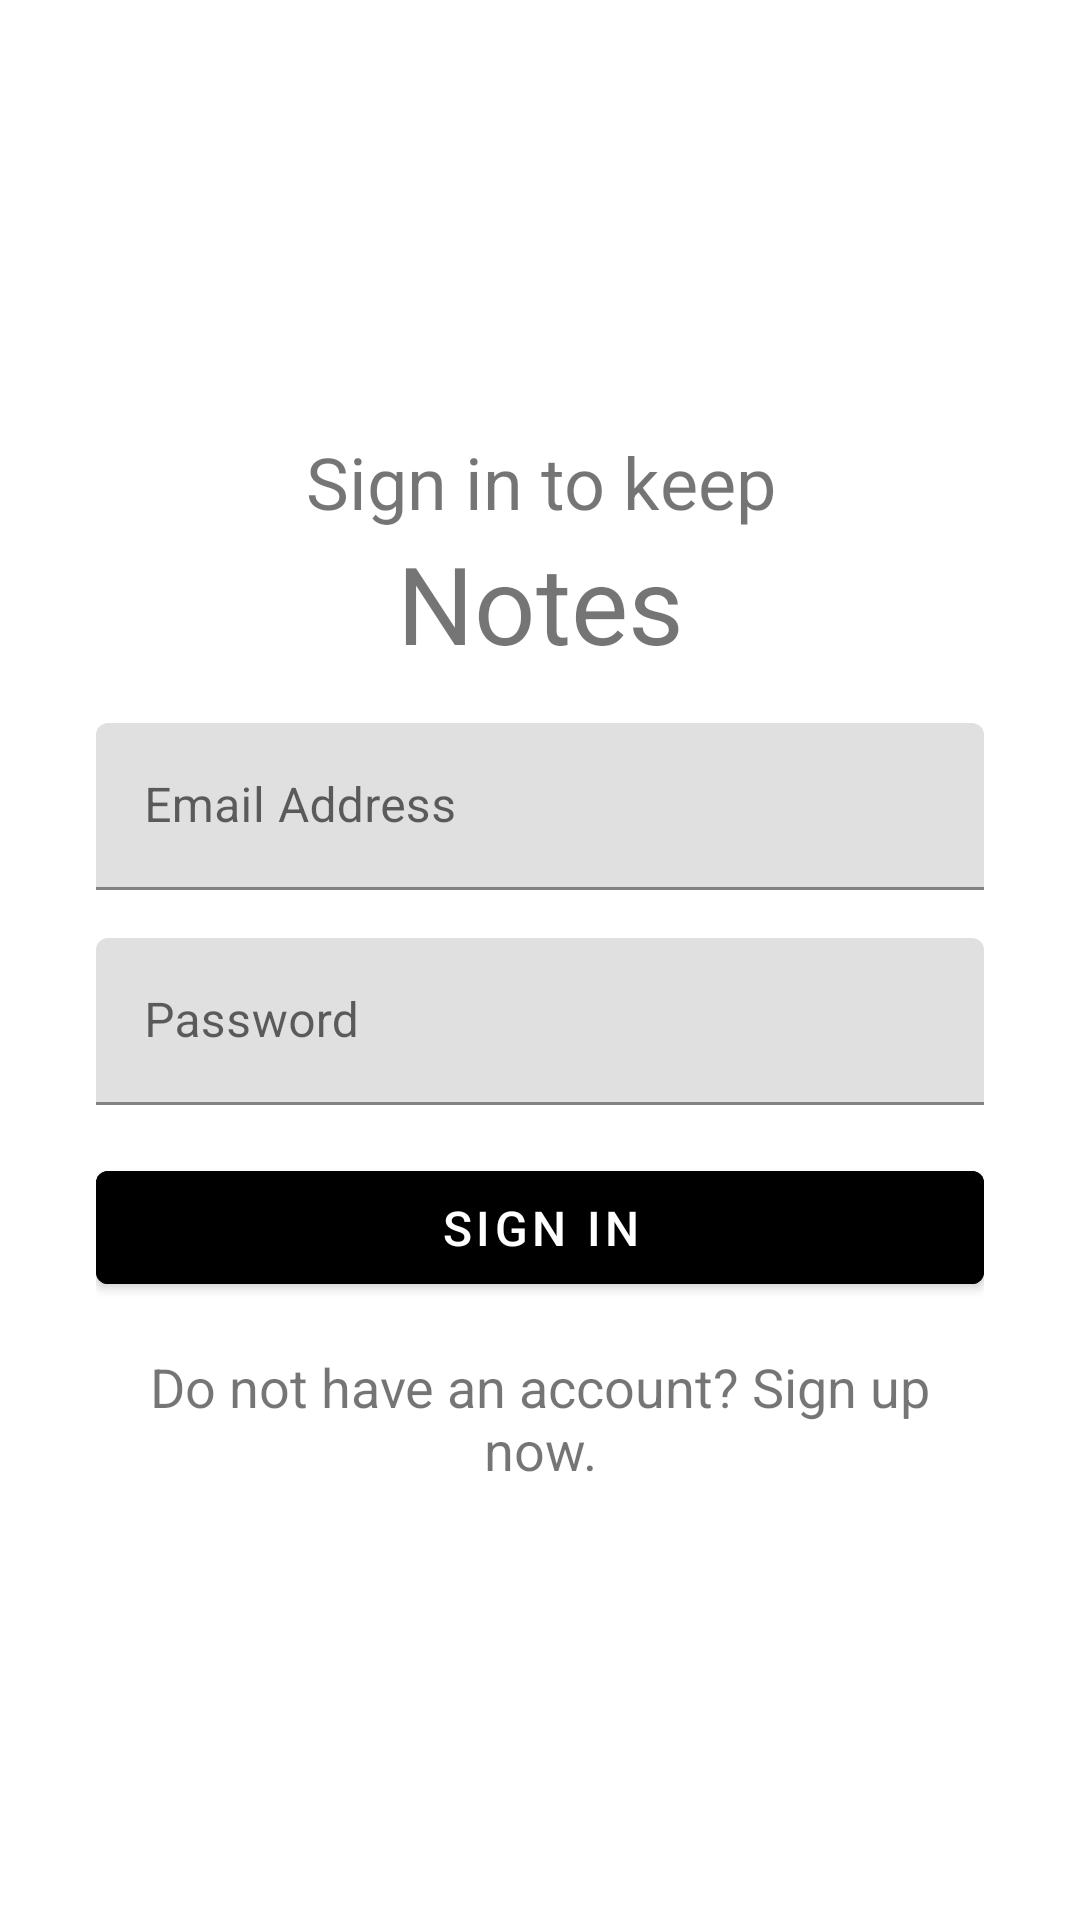

Write the Android layout XML for this screen, with the resource values it uses.
<!-- AndroidManifest.xml: application theme Theme.Notely -->
<!-- res/layout/fragment_sign_in.xml -->
<?xml version="1.0" encoding="utf-8"?>
<LinearLayout xmlns:android="http://schemas.android.com/apk/res/android"
    xmlns:tools="http://schemas.android.com/tools"
    android:layout_width="match_parent"
    android:layout_height="match_parent"
    android:gravity="center"
    android:orientation="vertical"
    android:padding="32dp"
    tools:context=".ui.auth.SignInFragment">

    <TextView
        android:id="@+id/tvTitle"
        android:layout_width="match_parent"
        android:layout_height="wrap_content"
        android:text="@string/sign_in_to_keep"
        android:textAlignment="center"
        android:textSize="24sp" />

    <TextView
        android:id="@+id/tvSubTitle"
        android:layout_width="match_parent"
        android:layout_height="wrap_content"
        android:text="@string/notes"
        android:textAlignment="center"
        android:textSize="36sp" />

    <com.google.android.material.textfield.TextInputLayout
        android:id="@+id/etEmailInputLayout"
        android:layout_width="match_parent"
        android:layout_height="wrap_content"
        android:layout_marginTop="16dp"
        android:hint="@string/email_address">

        <com.google.android.material.textfield.TextInputEditText
            android:id="@+id/etEmail"
            android:layout_width="match_parent"
            android:layout_height="wrap_content"
            android:inputType="textEmailAddress"
            android:singleLine="true" />
    </com.google.android.material.textfield.TextInputLayout>

    <com.google.android.material.textfield.TextInputLayout
        android:id="@+id/etPasswordInputLayout"
        android:layout_width="match_parent"
        android:layout_height="wrap_content"
        android:layout_marginTop="16dp"
        android:hint="@string/password">

        <com.google.android.material.textfield.TextInputEditText
            android:id="@+id/etPassword"
            android:layout_width="match_parent"
            android:layout_height="wrap_content"
            android:inputType="textEmailAddress"
            android:singleLine="true" />
    </com.google.android.material.textfield.TextInputLayout>

    <com.google.android.material.button.MaterialButton
        android:id="@+id/btnSignIn"
        android:layout_width="match_parent"
        android:layout_height="wrap_content"
        android:layout_marginTop="16dp"
        android:backgroundTint="@color/black"
        android:padding="8dp"
        android:text="@string/sign_in"
        android:textSize="16sp" />

    <TextView
        android:id="@+id/tvSignUp"
        android:layout_width="match_parent"
        android:layout_height="wrap_content"
        android:layout_marginTop="16dp"
        android:focusable="false"
        android:text="@string/don_t_have_an_account_sign_up_now"
        android:textAlignment="center"
        android:textSize="18sp" />

</LinearLayout>
<!-- resources referenced by this layout -->
<resources>
  <color name="black">#FF000000</color>
  <string name="don_t_have_an_account_sign_up_now">Do not have an account? Sign up now.</string>
  <string name="email_address">Email Address</string>
  <string name="notes">Notes</string>
  <string name="password">Password</string>
  <string name="sign_in">Sign In</string>
  <string name="sign_in_to_keep">Sign in to keep</string>
  <style name="Theme.Notely" parent="Theme.MaterialComponents.DayNight.DarkActionBar">
          
          <item name="colorPrimary">@color/grey</item>
          <item name="colorPrimaryVariant">@color/dark_grey</item>
          <item name="colorOnPrimary">@color/white</item>
          
          <item name="colorSecondary">@color/blue_light</item>
          <item name="colorSecondaryVariant">@color/blue_dark</item>
          <item name="colorOnSecondary">@color/black</item>
          
          <item name="android:statusBarColor" tools:targetApi="l">@color/dark_grey</item>
          
      </style>
  <color name="grey">#393e46</color>
  <color name="dark_grey">#222831</color>
  <color name="white">#FFFFFFFF</color>
  <color name="blue_light">#6283FF</color>
  <color name="blue_dark">#3B4FFE</color>
</resources>
